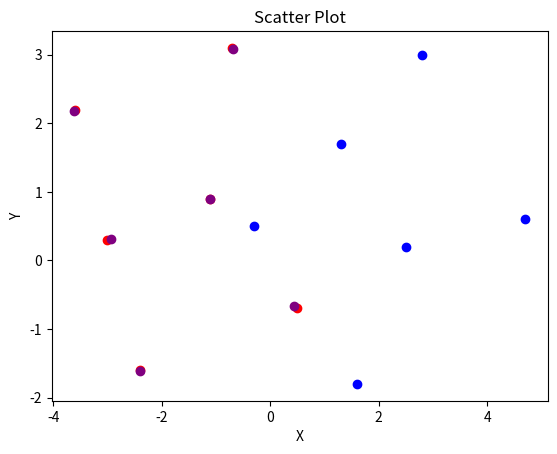

Here is the Python script that generated this plot:
# ITERATIVE CLOSEST POINT ALGORITHM

import numpy as np
import matplotlib.pyplot as plt 

pointSetP =  np.array([[-2.4,-1.6], [0.5,-0.7],[-3.0,0.3],[-1.1,0.9],[-3.6,2.2],[-0.7,3.1],])
pointSetQ = np.array([[-0.3,0.5],[1.6,-1.8],[1.3,1.7],[2.5,0.2],[2.8,3.0],[4.7,0.6]])

# we plot our results
def plotStuff(pPoints, qPoints, R, t, newPoints):
    nx = list(map((lambda x: x[0]), newPoints))
    ny = list(map((lambda x: x[1]), newPoints ))

    px = list(map((lambda x: x[0]), pPoints))
    py = list(map((lambda x: x[1]), pPoints ))

    qx = list(map((lambda x: x[0]), qPoints))
    qy = list(map((lambda x: x[1]), qPoints ))

    plt.scatter(px, py, color=['red'])
    plt.scatter(qx, qy, color=['blue'])
    plt.scatter(nx, ny, color=['purple'])

    plt.xlabel("X")
    plt.ylabel("Y")
    plt.title("Scatter Plot")
    plt.show()


'''
Finds the means of the point values, for every dimension
'''
def findBarycenter(points): 
    m = len(points)
    dim = len(points[0])
    res = [0]*dim

    for p in range(0,m):
        for d in range(0,dim):
            res[d] += points[p][d]

    for d in range(0,dim):
        res[d] /= m
    return np.array(res)

'''Find the optimal translation used for ICP'''
def findOptimalTranslation(pBar, R, qBar):
    return pBar - np.dot(R, qBar)

'''Given a set of points at their mean, it finds the differences between the mean and the points'''
def findMyHat(pointsSet, pointBar):
    theHat = np.array([[None] * pointsSet.shape[1]] * len(pointsSet))
    for p in range(0,len(pointsSet)):
        for d in range(0,pointsSet.shape[1]):
            theHat[p][d] = pointsSet[p][d] - pointBar[d]
    return np.array(theHat.T, dtype=float)

'''Gets the covariance matrix of two matrices'''
def getCovarianceMatrix(pHat, qHat):
    return np.dot(pHat, qHat.T)

'''Returns the difference in coordinates of the pSet and the new points'''
def f(p, R, q, t):
    return np.subtract(np.subtract(p,np.dot(R, q.T).T),t)

'''Prints the result as specified by the assignment sheet'''
def printStuff(R, t, fRes, p):
    print("R")
    print(R)
    print("\noptimalT")
    print(t)
    print("\nfRes")
    print(fRes)
    print("\npSet")
    print(p)

'''The Iterative closest point (ICP) algorithm on two point sets'''
def ICP(pSet, qSet):
    [pBar, qBar] = [findBarycenter(pSet), findBarycenter(qSet)]
    [pHat, qHat] = [findMyHat(pSet, pBar), findMyHat(qSet, qBar)]

    covarianceMatrix = getCovarianceMatrix(pHat, qHat)

    U, Sigma, V = np.linalg.svd(covarianceMatrix) 

    R = np.dot(U,V.T)

    optimalT = findOptimalTranslation(pBar, R, qBar)

    newPoints = np.add(np.dot(R, qSet.T).T,optimalT)

    # according to specifications, we calculate f
    fRes = f(pSet, R, qSet, optimalT)

    # In order to take a took at the actual result, we can plot things in here
    plotStuff(pointSetP, pointSetQ, R, optimalT, newPoints)

    # printStuff(R, optimalT, fRes, pSet)
    return pSet

ICP(pointSetP,pointSetQ)

'''
This function will print out the following:

R
[[ 0.36070496 -0.93267997]
 [ 0.93267997  0.36070496]]

optimalT
[-1.82127111 -1.51112141]

fRes
[[-0.00417742  0.01057293]
 [ 0.06531922 -0.03189761]
 [-0.06208939 -0.01456098]
 [ 0.0060447   0.00728049]
 [ 0.00933713  0.01750261]
 [-0.01443423  0.01110257]]

pSet
[[-2.4 -1.6]
 [ 0.5 -0.7]
 [-3.   0.3]
 [-1.1  0.9]
 [-3.6  2.2]
 [-0.7  3.1]]
'''